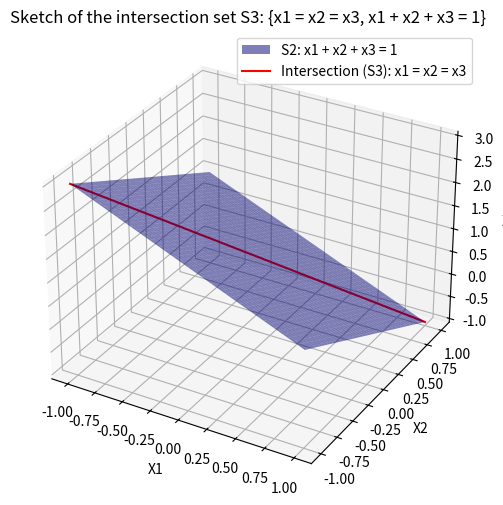

Generate this figure with matplotlib:
import numpy as np
import matplotlib.pyplot as plt
from mpl_toolkits.mplot3d import Axes3D

# Define the range for x1, x2, and x3
x = np.linspace(-1, 1, 100)
y = np.linspace(-1, 1, 100)
x, y = np.meshgrid(x, y)

# Calculate z from the equation x1 + x2 + x3 = 1
z = 1 - x - y

# Create a 3D plot
fig = plt.figure(figsize=(8, 6))
ax = fig.add_subplot(111, projection='3d')

# Plot the surface of S2
ax.plot_surface(x, y, z, alpha=0.5, color='blue', label='S2: x1 + x2 + x3 = 1')

# Plot the intersection line of S1 and S2
x_vals = np.linspace(-1, 1, 100)
y_vals = x_vals
z_vals = 1 - x_vals - y_vals
ax.plot(x_vals, y_vals, z_vals, color='red', label='Intersection (S3): x1 = x2 = x3')

# Set labels and title
ax.set_xlabel('X1')
ax.set_ylabel('X2')
ax.set_zlabel('X3')
ax.set_title('Sketch of the intersection set S3: {x1 = x2 = x3, x1 + x2 + x3 = 1}')
ax.legend()

# Show the plot
plt.show()
